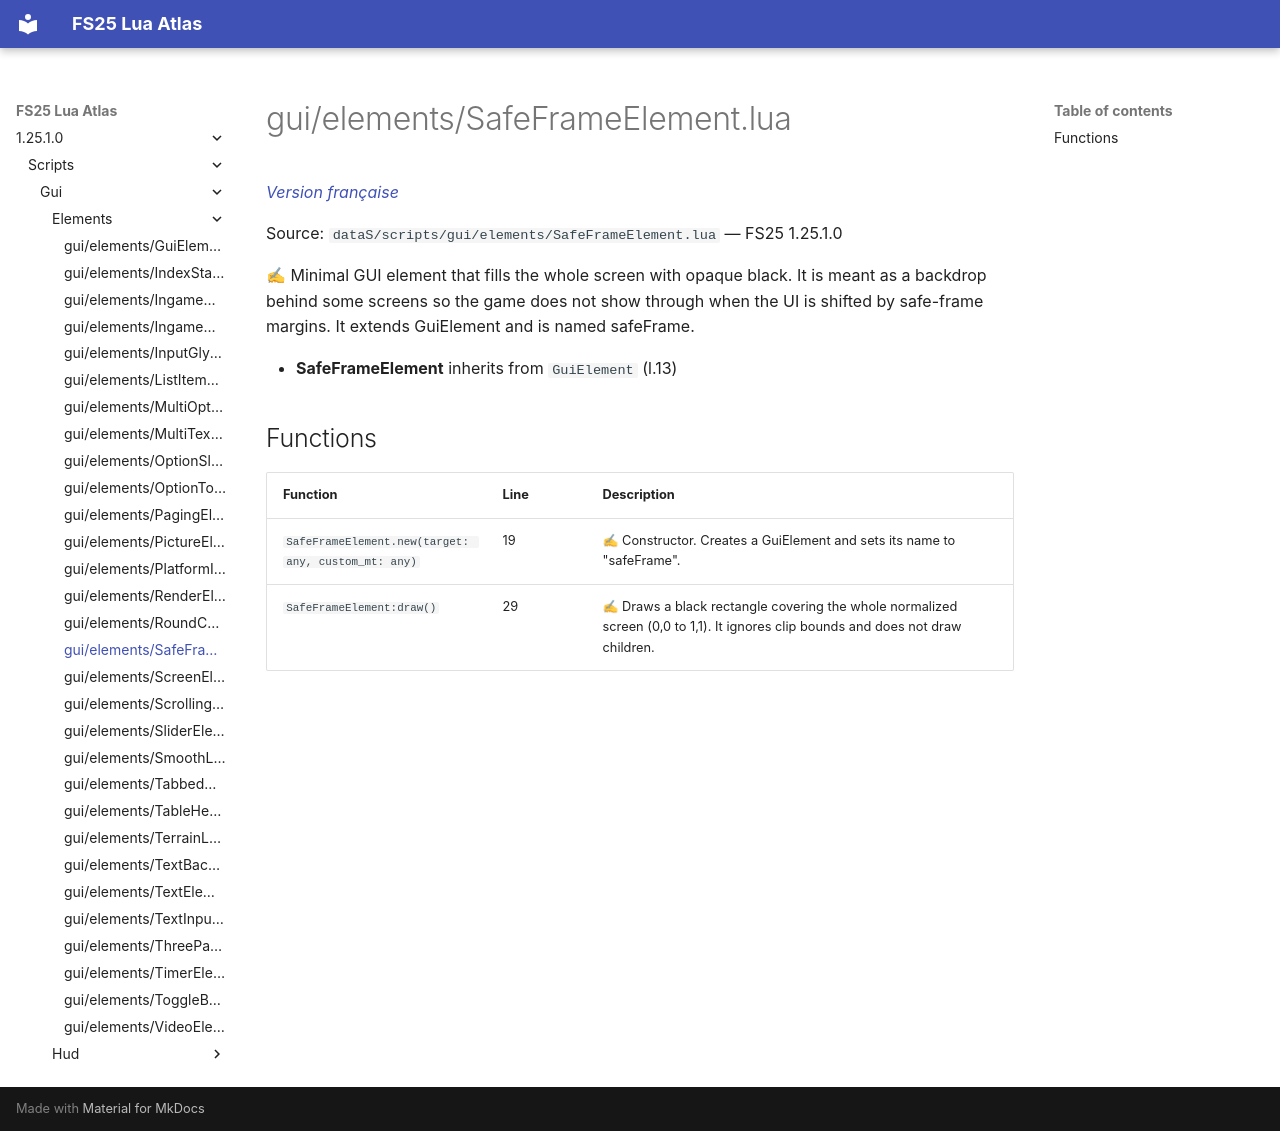

repository: Tim0219800/fs25-lua-atlas · page: 1.25.1.0/scripts/gui/elements/SafeFrameElement.html · generator: mkdocs

# gui/elements/SafeFrameElement.lua

*[Version française](../../../fr/scripts/gui/elements/SafeFrameElement.md)*

Source: `dataS/scripts/gui/elements/SafeFrameElement.lua` — FS25 1.25.1.0

✍ Minimal GUI element that fills the whole screen with opaque black. It is meant as a backdrop behind some screens so the game does not show through when the UI is shifted by safe-frame margins. It extends GuiElement and is named safeFrame.

- **SafeFrameElement** inherits from `GuiElement` (l.13)

## Functions

| Function | Line | Description |
|---|---|---|
| `SafeFrameElement.new(target: any, custom_mt: any)` | 19 | ✍ Constructor. Creates a GuiElement and sets its name to "safeFrame". |
| `SafeFrameElement:draw()` | 29 | ✍ Draws a black rectangle covering the whole normalized screen (0,0 to 1,1). It ignores clip bounds and does not draw children. |
